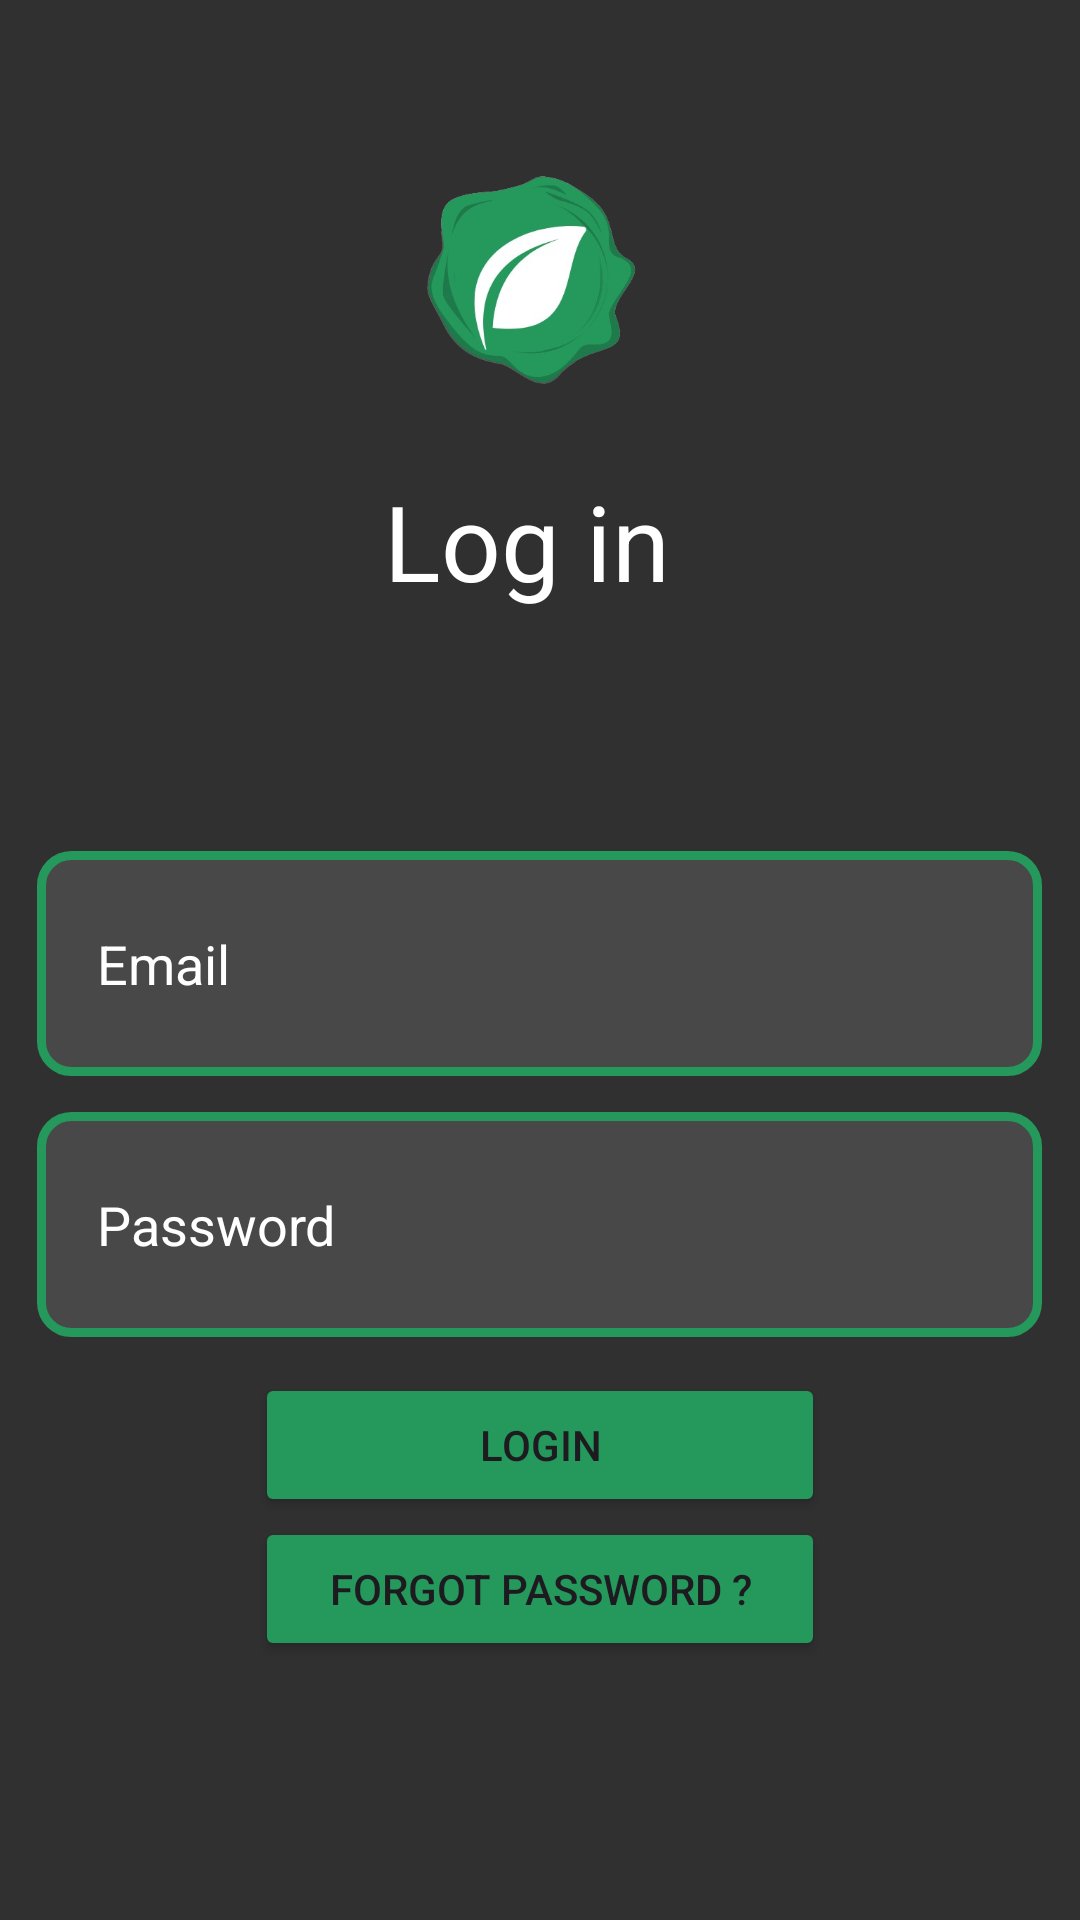

This screen was rendered from an Android layout file. Write that file and the resources it references.
<!-- AndroidManifest.xml: application theme Theme.GreenShare -->
<!-- res/layout/login_activity.xml -->
<?xml version="1.0" encoding="utf-8"?>
<RelativeLayout xmlns:android="http://schemas.android.com/apk/res/android"
    xmlns:app="http://schemas.android.com/apk/res-auto"
    xmlns:tools="http://schemas.android.com/tools"
    android:layout_width="match_parent"
    android:layout_height="match_parent"
    android:background="#303030"
    tools:context=".HomeActivity">

    <LinearLayout
        android:layout_width="match_parent"
        android:layout_height="match_parent"
        android:orientation="vertical">

        <ImageView
            android:id="@+id/logo"
            android:layout_width="130dp"
            android:layout_height="117dp"
            android:layout_gravity="center"
            android:layout_marginTop="40dp"
            app:srcCompat="@drawable/logo" />

        <TextView
            android:id="@+id/Login"
            android:layout_width="match_parent"
            android:layout_height="wrap_content"
            android:layout_marginBottom="80dp"
            android:fontFamily="sans-serif-thin"
            android:gravity="center"
            android:text="Log in "
            android:textColor="@color/white"
            android:textSize="35dp"
            android:textStyle="bold" />

        <EditText
            android:id="@+id/email"
            android:layout_width="335dp"
            android:layout_height="75dp"
            android:layout_gravity="center"
            android:layout_marginBottom="12dp"
            android:background="@drawable/border"
            android:drawableLeft="@drawable/baseline_mail_outline_24"
            android:drawablePadding="20dp"
            android:hapticFeedbackEnabled="true"
            android:hint="Email"
            android:inputType="textEmailAddress"
            android:padding="20dp"
            android:textColor="@color/white"
            android:textColorHint="@color/white" />

        <EditText
            android:id="@+id/password"
            android:layout_width="335dp"
            android:layout_height="75dp"
            android:layout_gravity="center"
            android:layout_marginBottom="12dp"
            android:background="@drawable/border"
            android:drawableLeft="@drawable/baseline_password_24"
            android:drawablePadding="20dp"
            android:hint="Password"
            android:padding="20dp"
            android:textColor="@color/white"
            android:textColorHint="@color/white"
            android:inputType="textPassword"/>

        <Button
            android:id="@+id/loginbtn"
            android:layout_width="190dp"
            android:layout_height="wrap_content"
            android:layout_gravity="center"
            android:backgroundTint="#25985C"
            android:text="Login" />

        <Button
            android:id="@+id/forgot"
            android:layout_width="190dp"
            android:layout_height="wrap_content"
            android:layout_gravity="center"
            android:backgroundTint="#25985C"
            android:text="forgot password ?" />

    </LinearLayout>


</RelativeLayout>
<!-- resources referenced by this layout -->
<resources>
  <color name="white">#FFFFFFFF</color>
  <!-- drawable border (drawable) -->
  <?xml version="1.0" encoding="utf-8"?>
  
      <shape xmlns:android="http://schemas.android.com/apk/res/android"
          android:shape="rectangle" >
          <solid
              android:color="#1EFFFFFF" />
          <stroke
              android:width="3dip"
              android:color="#25985C"
              />
      <corners
          android:radius="10dp" />
  </shape>
  <!-- drawable logo: png bitmap (drawable-v24, 88154 bytes) -->
  <style name="Theme.GreenShare" parent="Base.Theme.GreenShare" />
  <style name="Base.Theme.GreenShare" parent="Theme.Material3.DayNight.NoActionBar">
          
          
      </style>
</resources>
